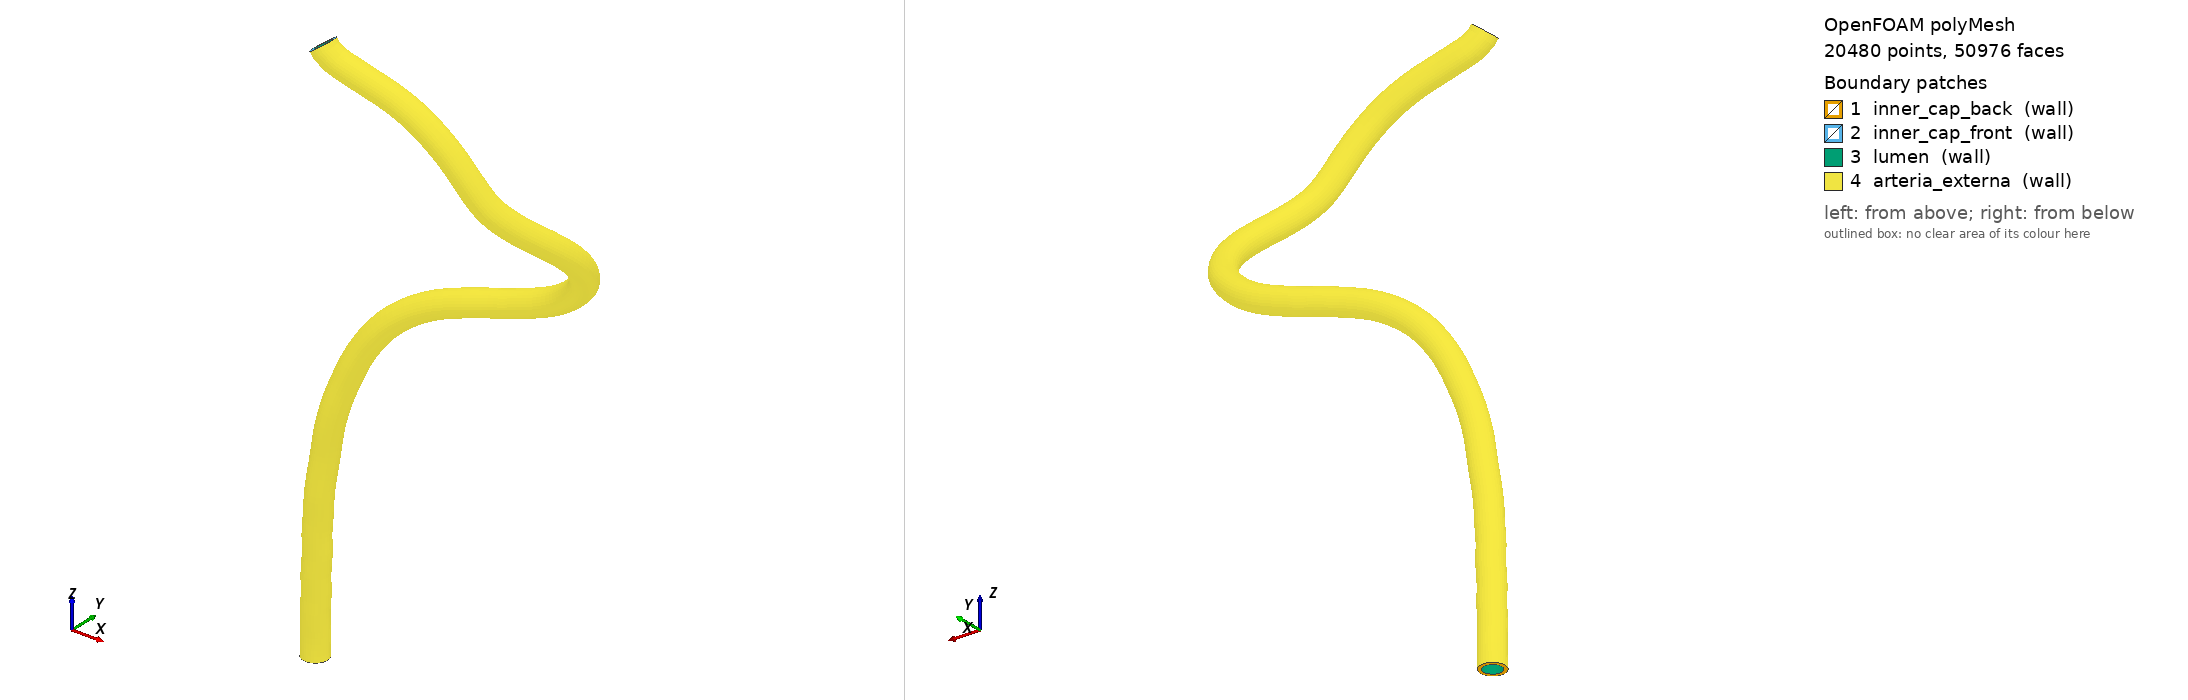

OpenFOAM case: the committed polyMesh, 20480 points, 50976 faces. Boundary patches (legend numbers): 1 inner_cap_back (wall), 2 inner_cap_front (wall), 3 lumen (wall), 4 arteria_externa (wall). Left view from above one corner, right view from below the opposite corner. Boundary conditions: 2 field file(s) under 0/; 4 of 4 drawn patches have an entry in a shipped field file.

=== constant/polyMesh/boundary ===
FoamFile
{
    version     2.0;
    format      ascii;
    class       polyBoundaryMesh;
    location    "constant/polyMesh";
    object      boundary;
    note        "";
}
4
(
    inner_cap_back
    {
        type            wall;
        inGroups        1(wall);
        nFaces          96;
        startFace       40608;
    }
    inner_cap_front
    {
        type            wall;
        inGroups        1(wall);
        nFaces          96;
        startFace       40704;
    }
    lumen
    {
        type            wall;
        inGroups        1(wall);
        nFaces          5088;
        startFace       40800;
    }
    arteria_externa
    {
        type            wall;
        inGroups        1(wall);
        nFaces          5088;
        startFace       45888;
    }
)


=== 0/D ===
/*--------------------------------*- C++ -*----------------------------------*/
FoamFile
{
    version     2.0;
    format      ascii;
    class       volVectorField;
    location    "0";
    object      D;
}
// Linear elastic arterial wall.
// 'lumen' (R_int) = interface FSI (solidForce do preCICE adapter).
// 'arteria_externa' (R_ext) = mola de Winkler (gordura orbital).
//    t_n = -k * (D . n)
//    k = E_fat / t_fat = 800 Pa / 2.5e-3 m = 320 000 Pa/m
//    E_fat = 800 Pa (gordura orbital, faixa 700-900 Pa, OMVS)
//    t_fat = 2.5 mm (espessura efetiva da gordura ate estrutura rigida)
// 'inner_cap_back/front' = caps engastadas (fixedDisplacement = 0).

dimensions      [ 0 1 0 0 0 0 0 ];

internalField   uniform ( 0 0 0 );

boundaryField
{
    lumen
    {
        type            solidForce;
        forceField      solidForce;
        value           uniform ( 0 0 0 );
    }
    inner_cap_back
    {
        type            fixedDisplacement;
        value           uniform ( 0 0 0 );
    }
    inner_cap_front
    {
        type            fixedDisplacement;
        value           uniform ( 0 0 0 );
    }
    arteria_externa
    {
        type            solidTractionElasticFoundation;
        k               320000;             // Pa/m  (E_fat=800 Pa, t_fat=2.5mm)
        traction        uniform ( 0 0 0 );
        pressure        uniform 0;          // sobrescrito a cada iteracao
        value           uniform ( 0 0 0 );
    }
    ".*"
    {
        type            fixedDisplacement;
        value           uniform ( 0 0 0 );
    }
}


=== 0/solidForce ===
/*--------------------------------*- C++ -*----------------------------------*/
FoamFile
{
    version     2.0;
    format      ascii;
    class       volVectorField;
    location    "0";
    object      solidForce;
}
// Campo de forca escrito pelo preCICE OpenFOAM adapter na patch 'lumen'
// (interface FSI). Fora dela = zero.

dimensions      [ 1 1 -2 0 0 0 0 ];

internalField   uniform ( 0 0 0 );

boundaryField
{
    lumen
    {
        type            calculated;
        value           uniform ( 0 0 0 );
    }
    inner_cap_back
    {
        type            zeroGradient;
    }
    inner_cap_front
    {
        type            zeroGradient;
    }
    arteria_externa
    {
        type            zeroGradient;
    }
    ".*"
    {
        type            zeroGradient;
    }
}


Also in the case, not shown: constant/polyMesh/faces (numeric list); constant/polyMesh/neighbour (numeric list); constant/polyMesh/points (numeric list).
